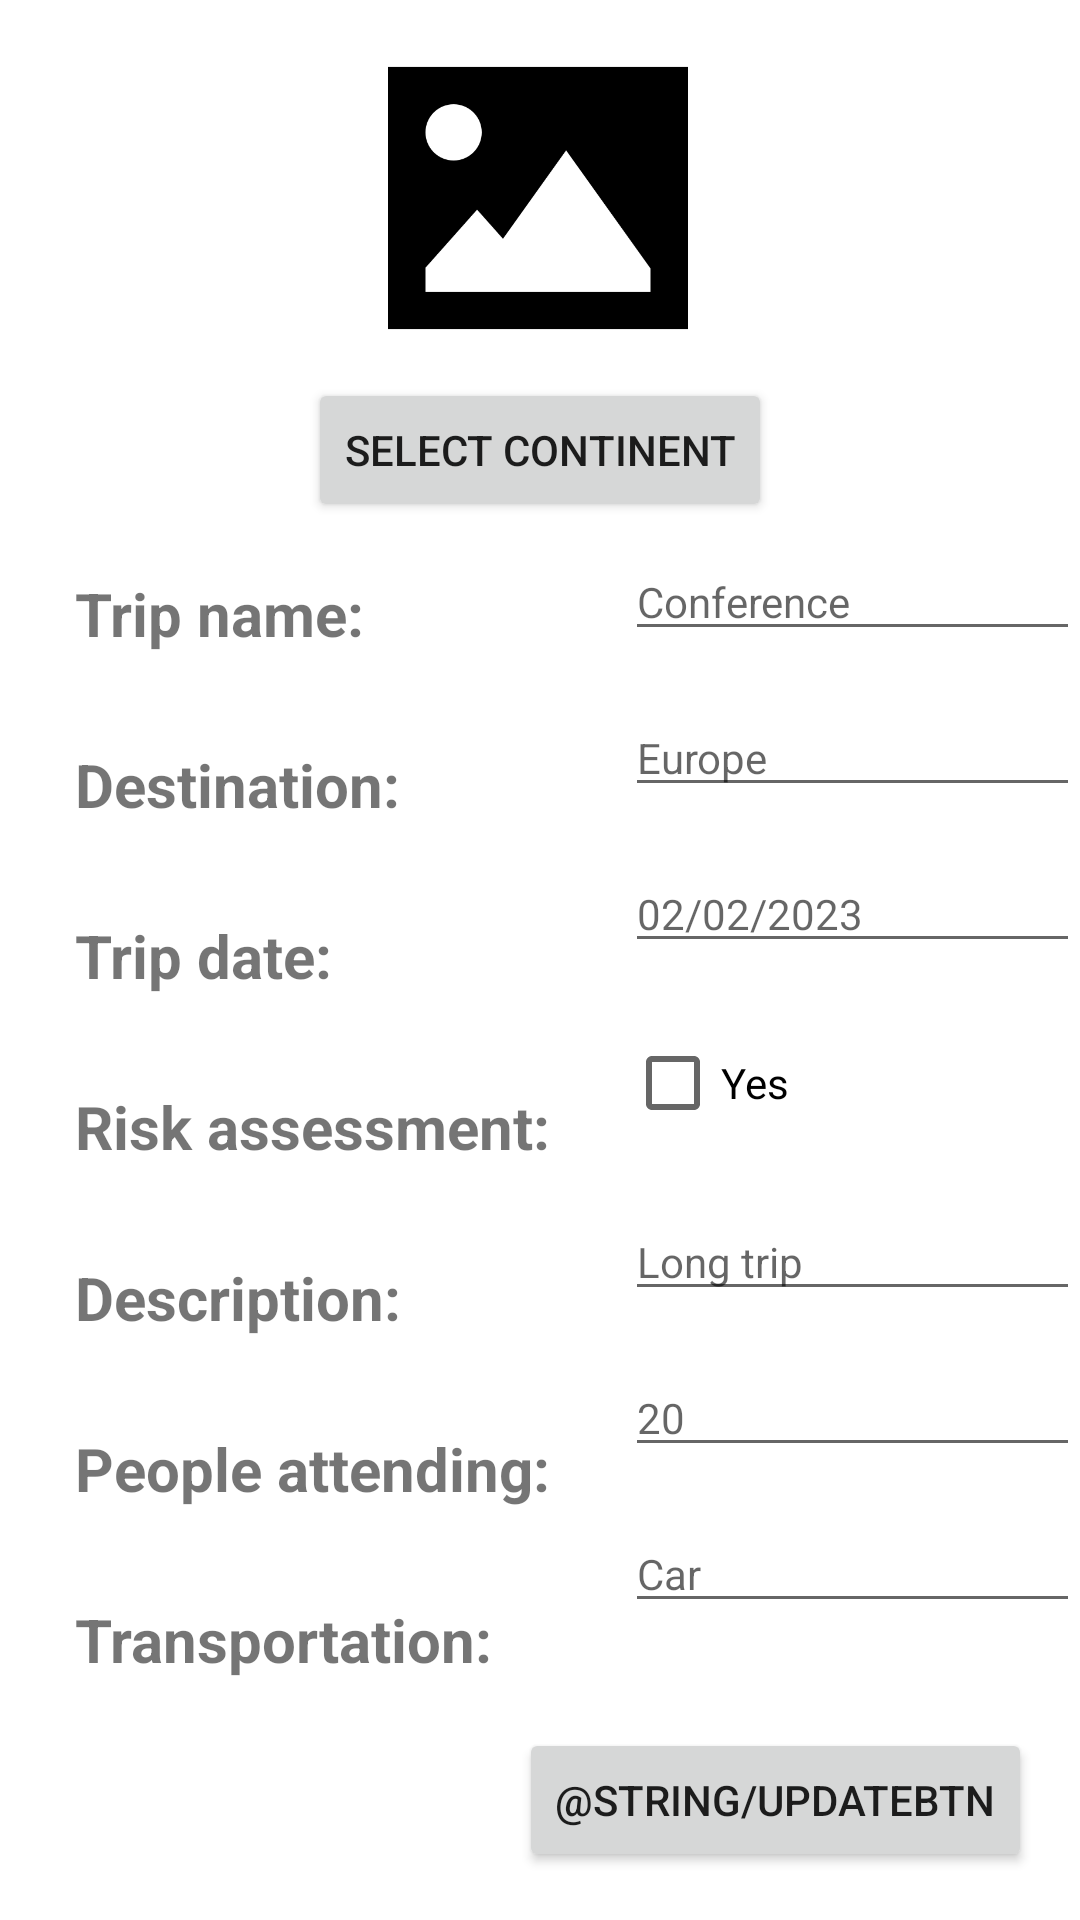

Write the Android layout XML for this screen, with the resource values it uses.
<!-- AndroidManifest.xml: application theme Theme.MExpense -->
<!-- res/layout/update_trip.xml -->
<?xml version="1.0" encoding="utf-8"?>
<androidx.constraintlayout.widget.ConstraintLayout xmlns:android="http://schemas.android.com/apk/res/android"
    xmlns:app="http://schemas.android.com/apk/res-auto"
    xmlns:tools="http://schemas.android.com/tools"
    android:layout_width="match_parent"
    android:layout_height="match_parent">

    <ImageView
        android:id="@+id/imageView2"
        android:layout_width="100dp"
        android:layout_height="100dp"
        android:layout_marginTop="16dp"
        android:contentDescription="@string/continentDesc"
        app:layout_constraintEnd_toEndOf="parent"
        app:layout_constraintHorizontal_bias="0.498"
        app:layout_constraintStart_toStartOf="parent"
        app:layout_constraintTop_toTopOf="parent"
        app:srcCompat="@drawable/default_image" />

    <Button
        android:id="@+id/selectBtn2"
        android:layout_width="wrap_content"
        android:layout_height="wrap_content"
        android:layout_marginTop="10dp"
        android:text="@string/selectBtn"
        app:layout_constraintEnd_toEndOf="parent"
        app:layout_constraintStart_toStartOf="parent"
        app:layout_constraintTop_toBottomOf="@+id/imageView2"
        tools:ignore="VisualLintOverlap" />

    <Button
        android:id="@+id/updateBtn"
        android:layout_width="wrap_content"
        android:layout_height="wrap_content"
        android:layout_marginEnd="16dp"
        android:layout_marginBottom="16dp"
        android:onClick="updateDetails"
        android:text="@string/updateBtn"
        app:layout_constraintBottom_toBottomOf="parent"
        app:layout_constraintEnd_toEndOf="parent" />

    <LinearLayout
        android:id="@+id/linearLayout1"
        android:layout_width="0dp"
        android:layout_height="wrap_content"
        android:orientation="vertical"
        app:layout_constraintEnd_toEndOf="parent"
        app:layout_constraintHorizontal_bias="0.0"
        app:layout_constraintStart_toEndOf="@+id/linearLayout"
        app:layout_constraintTop_toTopOf="@+id/linearLayout">

        <EditText
            android:id="@+id/nameTripInput"
            android:layout_width="wrap_content"
            android:layout_height="wrap_content"
            android:layout_marginTop="105dp"
            android:autofillHints="name"
            android:ems="10"
            android:hint="@string/nameTripInput"
            android:inputType="textPersonName"
            android:textSize="14sp"
            app:layout_constraintEnd_toEndOf="parent"
            app:layout_constraintHorizontal_bias="0.431"
            app:layout_constraintTop_toTopOf="parent"
            tools:ignore="TouchTargetSizeCheck" />

        <EditText
            android:id="@+id/destinationInput"
            android:layout_width="wrap_content"
            android:layout_height="wrap_content"
            android:layout_marginTop="16sp"
            android:autofillHints="name"
            android:ems="10"
            android:hint="@string/destinationInput"
            android:inputType="text"
            android:textSize="14sp"
            tools:ignore="TouchTargetSizeCheck" />

        <EditText
            android:id="@+id/dateTripInput"
            android:layout_width="wrap_content"
            android:layout_height="wrap_content"
            android:layout_marginTop="16sp"
            android:autofillHints="dob"
            android:ems="10"
            android:hint="@string/dateTripInput"
            android:inputType="date"
            android:textSize="14sp"
            tools:ignore="TouchTargetSizeCheck" />

        <CheckBox
            android:id="@+id/riskAssessmentInput"
            android:layout_width="wrap_content"
            android:layout_height="match_parent"
            android:layout_marginTop="16sp"
            android:orientation="horizontal"
            android:text="@string/riskAssessmentInput"/>

        <EditText
            android:id="@+id/descriptionInput"
            android:layout_width="wrap_content"
            android:layout_height="wrap_content"
            android:layout_marginTop="16sp"
            android:autofillHints="text"
            android:ems="10"
            android:hint="@string/descriptionInput"
            android:inputType="text"
            android:textSize="14sp"
            tools:ignore="TouchTargetSizeCheck" />

        <EditText
            android:id="@+id/peopleAttendingInput"
            android:layout_width="wrap_content"
            android:layout_height="wrap_content"
            android:layout_marginTop="16sp"
            android:autofillHints="name"
            android:ems="10"
            android:hint="@string/peopleAttendingInput"
            android:inputType="number"
            android:textSize="14sp"
            tools:ignore="TouchTargetSizeCheck" />

        <EditText
            android:id="@+id/transportationInput"
            android:layout_width="wrap_content"
            android:layout_height="wrap_content"
            android:layout_marginTop="16sp"
            android:autofillHints="text"
            android:ems="10"
            android:hint="@string/transportationInput"
            android:inputType="text"
            android:textSize="14sp"
            tools:ignore="TouchTargetSizeCheck" />
    </LinearLayout>

    <LinearLayout
        android:id="@+id/linearLayout"
        android:layout_width="wrap_content"
        android:layout_height="wrap_content"
        android:layout_marginTop="76dp"
        android:orientation="vertical"
        android:paddingVertical="100sp"
        android:paddingStart="10sp"
        android:paddingEnd="10sp"
        app:layout_constraintStart_toStartOf="parent"
        app:layout_constraintTop_toTopOf="parent">

        <TextView
            android:id="@+id/nameTrip"
            android:layout_width="wrap_content"
            android:layout_height="wrap_content"
            android:layout_margin="15sp"
            android:text="@string/nameTrip"
            android:textSize="20sp"
            android:textStyle="bold" />

        <TextView
            android:id="@+id/destination"
            android:layout_width="wrap_content"
            android:layout_height="wrap_content"
            android:layout_margin="15sp"
            android:text="@string/destination"
            android:textSize="20sp"
            android:textStyle="bold" />

        <TextView
            android:id="@+id/dateTrip"
            android:layout_width="wrap_content"
            android:layout_height="wrap_content"
            android:layout_margin="15sp"
            android:text="@string/dateTrip"
            android:textSize="20sp"
            android:textStyle="bold" />

        <TextView
            android:id="@+id/riskAssessment"
            android:layout_width="wrap_content"
            android:layout_height="wrap_content"
            android:layout_margin="15sp"
            android:text="@string/riskAssessment"
            android:textSize="20sp"
            android:textStyle="bold" />

        <TextView
            android:id="@+id/description"
            android:layout_width="wrap_content"
            android:layout_height="wrap_content"
            android:layout_margin="15sp"
            android:text="@string/description"
            android:textSize="20sp"
            android:textStyle="bold" />

        <TextView
            android:id="@+id/peopleAttending"
            android:layout_width="wrap_content"
            android:layout_height="wrap_content"
            android:layout_margin="15sp"
            android:text="@string/peopleAttending"
            android:textSize="20sp"
            android:textStyle="bold" />

        <TextView
            android:id="@+id/transportation"
            android:layout_width="wrap_content"
            android:layout_height="wrap_content"
            android:layout_margin="15sp"
            android:text="@string/transportation"
            android:textSize="20sp"
            android:textStyle="bold" />
    </LinearLayout>
</androidx.constraintlayout.widget.ConstraintLayout>
<!-- resources referenced by this layout -->
<resources>
  <!-- drawable default_image: png bitmap (drawable, 4235 bytes) -->
  <string name="continentDesc" />
  <string name="dateTrip">Trip date:</string>
  <string name="dateTripInput">02/02/2023</string>
  <string name="description">Description:</string>
  <string name="descriptionInput">Long trip</string>
  <string name="destination">Destination:</string>
  <string name="destinationInput">Europe</string>
  <string name="nameTrip">Trip name:</string>
  <string name="nameTripInput">Conference</string>
  <string name="peopleAttending">People attending:</string>
  <string name="peopleAttendingInput">20</string>
  <string name="riskAssessment">Risk assessment:</string>
  <string name="riskAssessmentInput">Yes</string>
  <string name="selectBtn">Select Continent</string>
  <string name="transportation">Transportation:</string>
  <string name="transportationInput">Car</string>
  <style name="Theme.MExpense" parent="Theme.MaterialComponents.DayNight.DarkActionBar">
          
          <item name="colorPrimary">@color/teal_700</item>
          <item name="colorPrimaryVariant">@color/teal_200</item>
          <item name="colorOnPrimary">@color/grey</item>
          
          <item name="colorSecondary">@color/teal_200</item>
          <item name="colorSecondaryVariant">@color/teal_700</item>
          <item name="colorOnSecondary">@color/teal_700</item>
          
          <item name="android:statusBarColor">@color/black</item>
          
      </style>
  <color name="teal_700">#FF018786</color>
  <color name="teal_200">#FF03DAC5</color>
  <color name="grey">#D8D7D7</color>
  <color name="black">#FF000000</color>
</resources>
